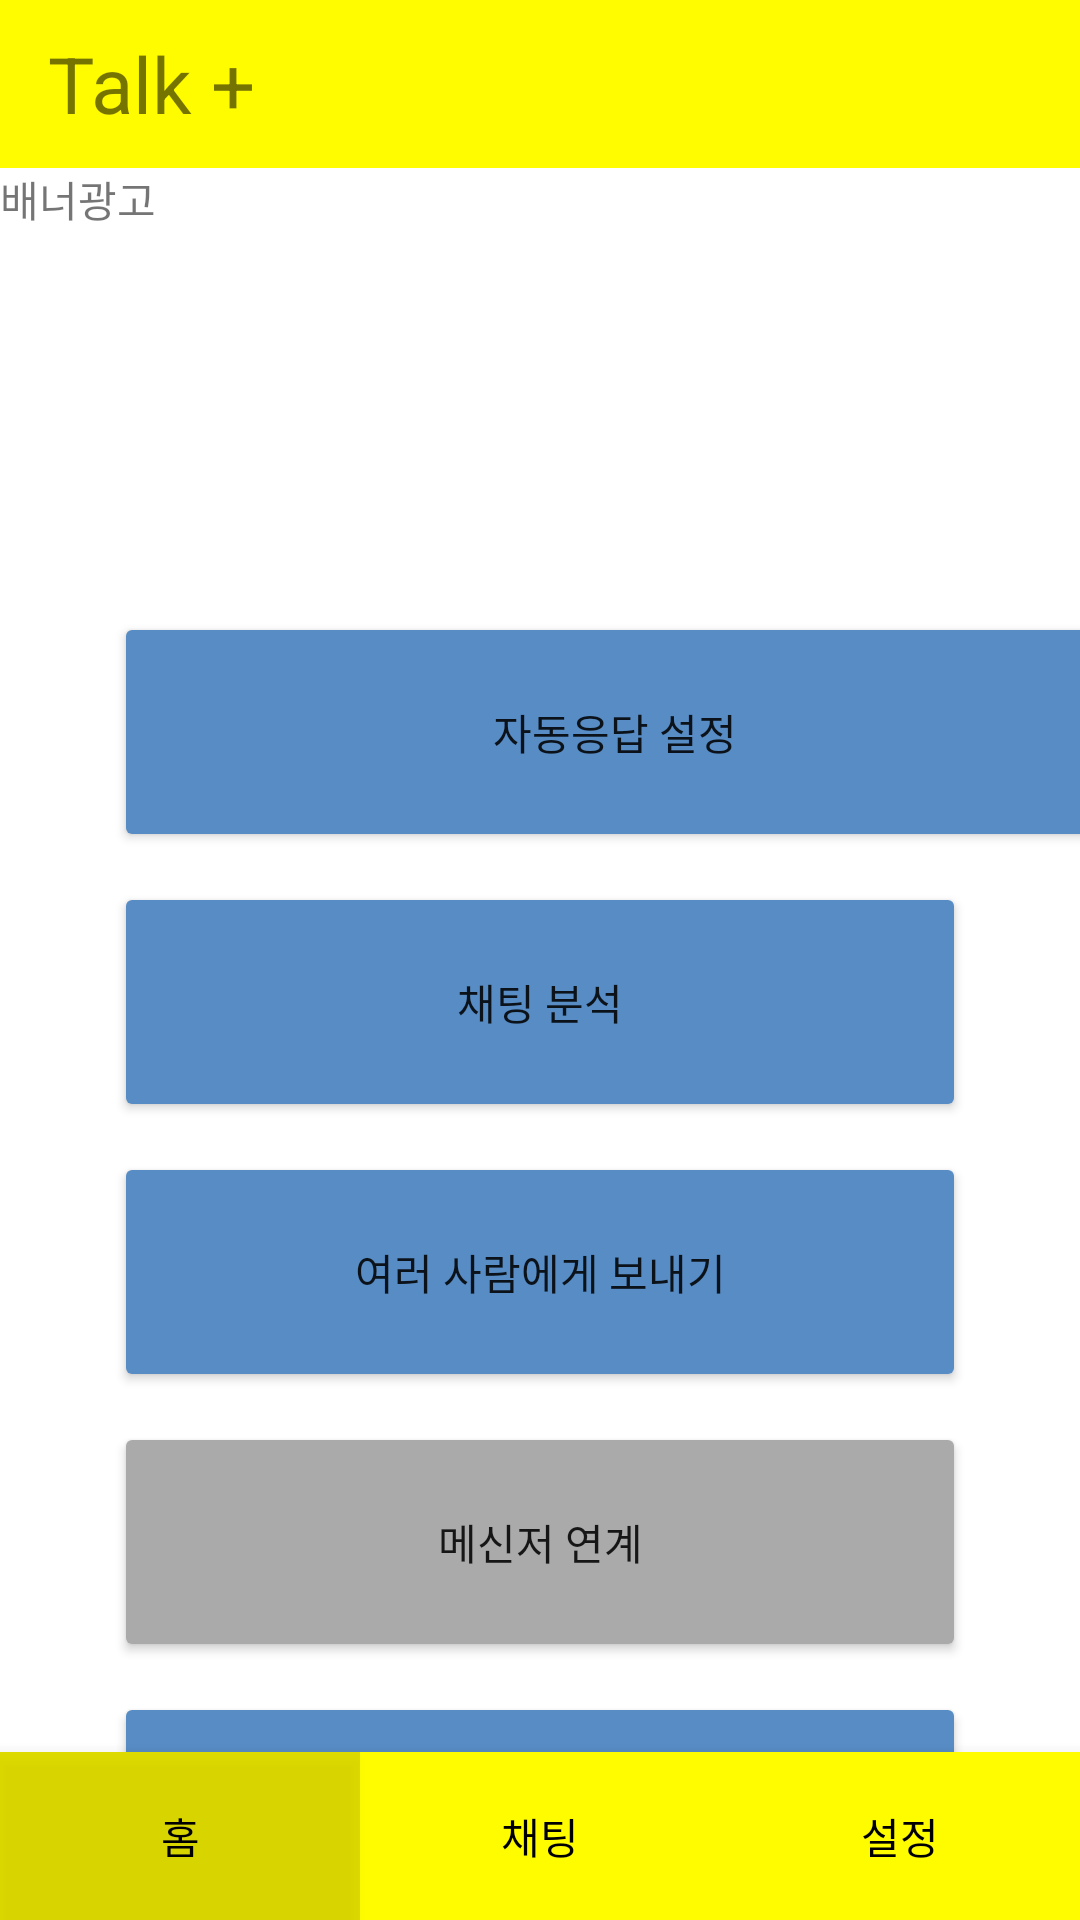

This screen was rendered from an Android layout file. Write that file and the resources it references.
<!-- AndroidManifest.xml: application theme Theme.TalkControlLayout -->
<!-- res/layout/activity_main.xml -->
<?xml version="1.0" encoding="utf-8"?>
<androidx.constraintlayout.widget.ConstraintLayout xmlns:android="http://schemas.android.com/apk/res/android"
    xmlns:app="http://schemas.android.com/apk/res-auto"
    xmlns:tools="http://schemas.android.com/tools"


    android:layout_width="match_parent"
    android:layout_height="match_parent">

    <com.google.android.material.appbar.AppBarLayout
        android:id="@+id/appbar"
        android:layout_width="match_parent"
        android:layout_height="wrap_content"
        app:layout_constraintEnd_toEndOf="parent"
        app:layout_constraintStart_toStartOf="parent"
        app:layout_constraintTop_toTopOf="parent">

        <androidx.appcompat.widget.Toolbar
            android:id="@+id/toolbar"
            android:layout_width="match_parent"
            android:layout_height="?attr/actionBarSize"
            android:background="#FFFC00">

            <TextView
                android:layout_width="match_parent"
                android:layout_height="wrap_content"
                android:text="Talk +"
                android:textSize="26sp" />

        </androidx.appcompat.widget.Toolbar>
    </com.google.android.material.appbar.AppBarLayout>

    <androidx.core.widget.NestedScrollView
        android:id="@+id/nestedScrollView"
        android:layout_width="match_parent"
        android:layout_height="wrap_content"
        app:layout_constraintTop_toBottomOf="@id/appbar">

        <LinearLayout
            android:layout_width="match_parent"
            android:layout_height="match_parent"
            android:orientation="vertical"
            tools:context=".MainActivity">

            <TextView
                android:layout_width="match_parent"
                android:layout_height="58dp"
                android:text="배너광고" />

            <Button
                android:id="@+id/button"
                android:layout_width="334dp"
                android:layout_height="80dp"
                android:layout_marginHorizontal="38dp"
                android:layout_marginTop="90dp"
                android:backgroundTint="#578CC5"
                android:text="자동응답 설정" />

            <Button
                android:id="@+id/button4"
                android:layout_width="match_parent"
                android:layout_height="80dp"
                android:layout_marginHorizontal="38dp"
                android:layout_marginTop="10dp"
                android:backgroundTint="#578CC5"
                android:text="채팅 분석" />

            <Button
                android:id="@+id/button5"
                android:layout_width="match_parent"
                android:layout_height="80dp"
                android:layout_marginHorizontal="38dp"
                android:layout_marginTop="10dp"
                android:backgroundTint="#578CC5"
                android:text="여러 사람에게 보내기" />

            <Button
                android:id="@+id/button6"
                android:layout_width="match_parent"
                android:layout_height="80dp"
                android:layout_marginHorizontal="38dp"
                android:layout_marginTop="10dp"
                android:backgroundTint="#FFAAAAAA"
                android:text="메신저 연계" />

            <Button
                android:id="@+id/button7"
                android:layout_width="match_parent"
                android:layout_height="80dp"
                android:layout_marginHorizontal="38dp"
                android:layout_marginTop="10dp"
                android:backgroundTint="#578CC5"
                android:text="도움말" />

        </LinearLayout>

    </androidx.core.widget.NestedScrollView>

    <com.google.android.material.bottomnavigation.BottomNavigationView
        android:id="@+id/bottomNavigationView"
        android:layout_width="match_parent"
        android:layout_height="wrap_content"
        android:background="#FFFC00"

        app:layout_constraintBottom_toBottomOf="parent"
        app:layout_constraintEnd_toEndOf="parent"
        app:layout_constraintStart_toStartOf="parent">

        <LinearLayout
            android:layout_width="match_parent"
            android:layout_height="match_parent"
            android:orientation="horizontal">

            <Button
                android:id="@+id/button3"
                android:layout_width="wrap_content"
                android:layout_height="match_parent"
                android:layout_weight="1"
                android:textColor="#000000"
                android:background="#22000000"
                android:text="홈" />
            <Button
                android:id="@+id/button8"
                android:layout_width="wrap_content"
                android:layout_height="match_parent"
                android:layout_weight="1"
                android:textColor="#000000"
                android:background="#00000000"
                android:text="채팅" />
            <Button
                android:id="@+id/button9"
                android:layout_width="wrap_content"
                android:layout_height="match_parent"
                android:layout_weight="1"
                android:textColor="#000000"
                android:background="#00000000"
                android:text="설정" />
        </LinearLayout>
    </com.google.android.material.bottomnavigation.BottomNavigationView>


</androidx.constraintlayout.widget.ConstraintLayout>
<!-- resources referenced by this layout -->
<resources>
  <style name="Theme.TalkControlLayout" parent="Theme.MaterialComponents.DayNight.DarkActionBar">
          
          <item name="colorPrimary">@color/purple_500</item>
          <item name="colorPrimaryVariant">@color/purple_700</item>
          <item name="colorOnPrimary">@color/white</item>
          
          <item name="colorSecondary">@color/teal_200</item>
          <item name="colorSecondaryVariant">@color/teal_700</item>
          <item name="colorOnSecondary">@color/black</item>
          
          <item name="android:statusBarColor" tools:targetApi="l">?attr/colorPrimaryVariant</item>
          
      </style>
  <!-- not gathered from this repository: default colours our renderer supplied (Android Studio template values) -->
  <color name="purple_500">#FF6200EE</color>
  <color name="purple_700">#FF3700B3</color>
  <color name="teal_200">#FF03DAC5</color>
  <color name="teal_700">#FF018786</color>
  <color name="black">#FF000000</color>
  <color name="white">#FFFFFFFF</color>
</resources>
